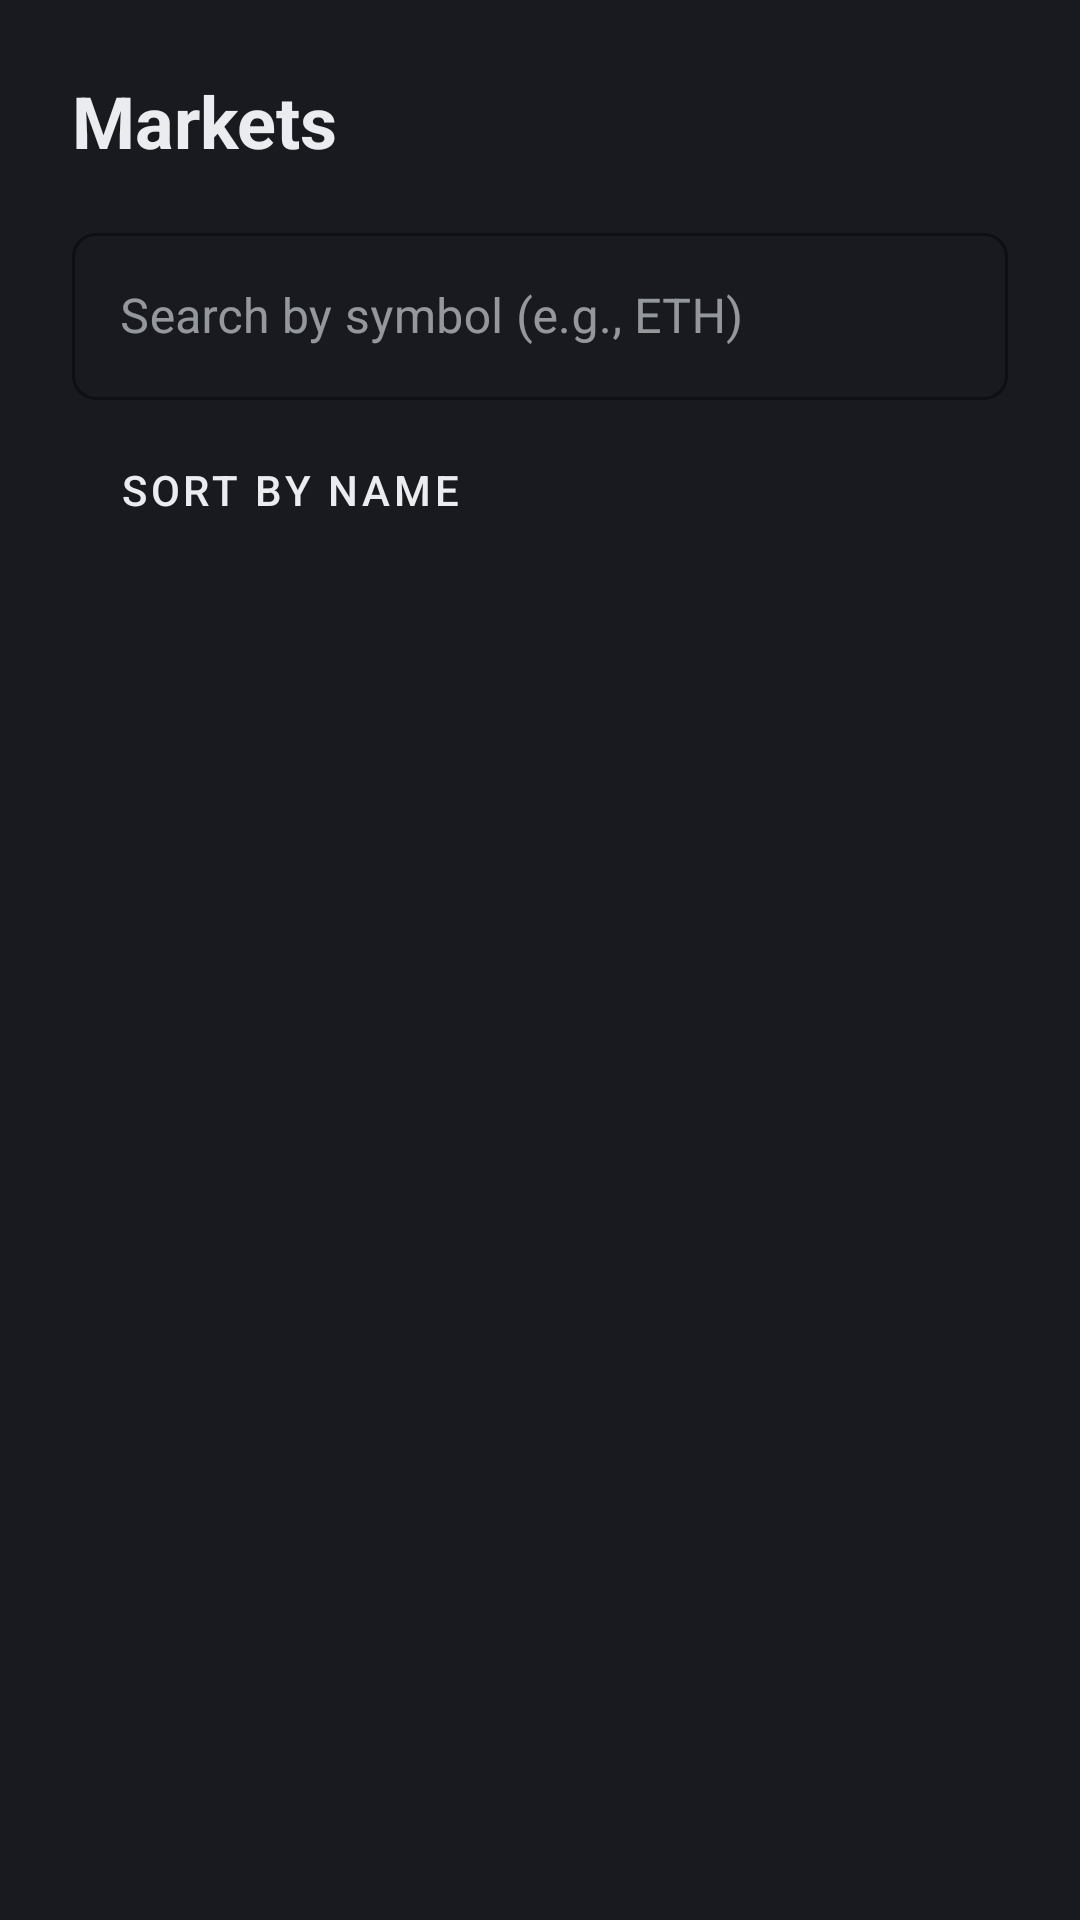

Reconstruct the res/layout file that produces this screen, plus the resources it refers to.
<!-- AndroidManifest.xml: application theme Theme.CexSimulator -->
<!-- res/layout/fragment_market.xml -->
<?xml version="1.0" encoding="utf-8"?>
<androidx.constraintlayout.widget.ConstraintLayout xmlns:android="http://schemas.android.com/apk/res/android"
    xmlns:app="http://schemas.android.com/apk/res-auto"
    xmlns:tools="http://schemas.android.com/tools"
    android:layout_width="match_parent"
    android:layout_height="match_parent"
    android:background="@color/binance_background">

    <TextView
        android:id="@+id/tvTitle"
        android:layout_width="wrap_content"
        android:layout_height="wrap_content"
        android:layout_marginStart="24dp"
        android:layout_marginTop="24dp"
        android:text="Markets"
        android:textColor="@color/binance_text_primary"
        android:textSize="24sp"
        android:textStyle="bold"
        app:layout_constraintStart_toStartOf="parent"
        app:layout_constraintTop_toTopOf="parent" />

    <com.google.android.material.textfield.TextInputLayout
        android:id="@+id/tilSearch"
        android:layout_width="0dp"
        android:layout_height="wrap_content"
        android:layout_marginStart="24dp"
        android:layout_marginTop="16dp"
        android:layout_marginEnd="24dp"
        android:hint="Search by symbol (e.g., ETH)"
        app:hintTextColor="@color/binance_text_secondary"
        app:boxStrokeColor="@color/binance_primary"
        app:boxBackgroundMode="outline"
        app:boxCornerRadiusBottomEnd="8dp"
        app:boxCornerRadiusBottomStart="8dp"
        app:boxCornerRadiusTopEnd="8dp"
        app:boxCornerRadiusTopStart="8dp"
        style="@style/Widget.MaterialComponents.TextInputLayout.OutlinedBox"
        app:layout_constraintEnd_toEndOf="parent"
        app:layout_constraintStart_toStartOf="parent"
        app:layout_constraintTop_toBottomOf="@+id/tvTitle">

        <com.google.android.material.textfield.TextInputEditText
            android:id="@+id/etSearch"
            android:layout_width="match_parent"
            android:layout_height="wrap_content"
            android:inputType="text"
            android:textColor="@color/binance_text_primary"
            android:textColorHint="@color/binance_text_secondary"
            android:maxLines="1"
            android:imeOptions="actionSearch" />
    </com.google.android.material.textfield.TextInputLayout>

    <Button
        android:id="@+id/btnSortByName"
        android:layout_width="wrap_content"
        android:layout_height="wrap_content"
        android:layout_marginStart="24dp"
        android:layout_marginTop="12dp"
        android:text="Sort by Name"
        android:textColor="@color/binance_text_primary"
        android:textSize="14sp"
        android:backgroundTint="@color/binance_primary"
        android:paddingStart="16dp"
        android:paddingEnd="16dp"
        android:paddingTop="8dp"
        android:paddingBottom="8dp"
        android:minHeight="36dp"
        style="@style/Widget.MaterialComponents.Button"
        app:layout_constraintStart_toStartOf="parent"
        app:layout_constraintTop_toBottomOf="@+id/tilSearch" />

    <androidx.recyclerview.widget.RecyclerView
        android:id="@+id/recyclerViewTokens"
        android:layout_width="0dp"
        android:layout_height="0dp"
        android:layout_marginTop="16dp"
        android:padding="8dp"
        app:layout_constraintBottom_toBottomOf="parent"
        app:layout_constraintEnd_toEndOf="parent"
        app:layout_constraintStart_toStartOf="parent"
        app:layout_constraintTop_toBottomOf="@+id/btnSortByName" />

</androidx.constraintlayout.widget.ConstraintLayout>
<!-- resources referenced by this layout -->
<resources>
  <color name="binance_background">#181A20</color>
  <color name="binance_primary">#F0B90B</color>
  <color name="binance_text_primary">#EAECEF</color>
  <color name="binance_text_secondary">#848E9C</color>
  <style name="Theme.CexSimulator" parent="Theme.MaterialComponents.DayNight.NoActionBar">
          <item name="android:statusBarColor">@color/binance_background</item>
          <item name="android:navigationBarColor">@color/binance_background</item>
          <item name="android:windowBackground">@color/binance_background</item>
          <item name="colorPrimary">@color/binance_primary</item>
          <item name="android:textColorPrimary">@color/binance_text_primary</item>
          <item name="android:textColorSecondary">@color/binance_text_secondary</item>
          <item name="colorSurface">@color/binance_card_background</item>
          <item name="colorOnSurface">@color/binance_text_primary</item>
      </style>
  <color name="binance_card_background">#1E2026</color>
</resources>
